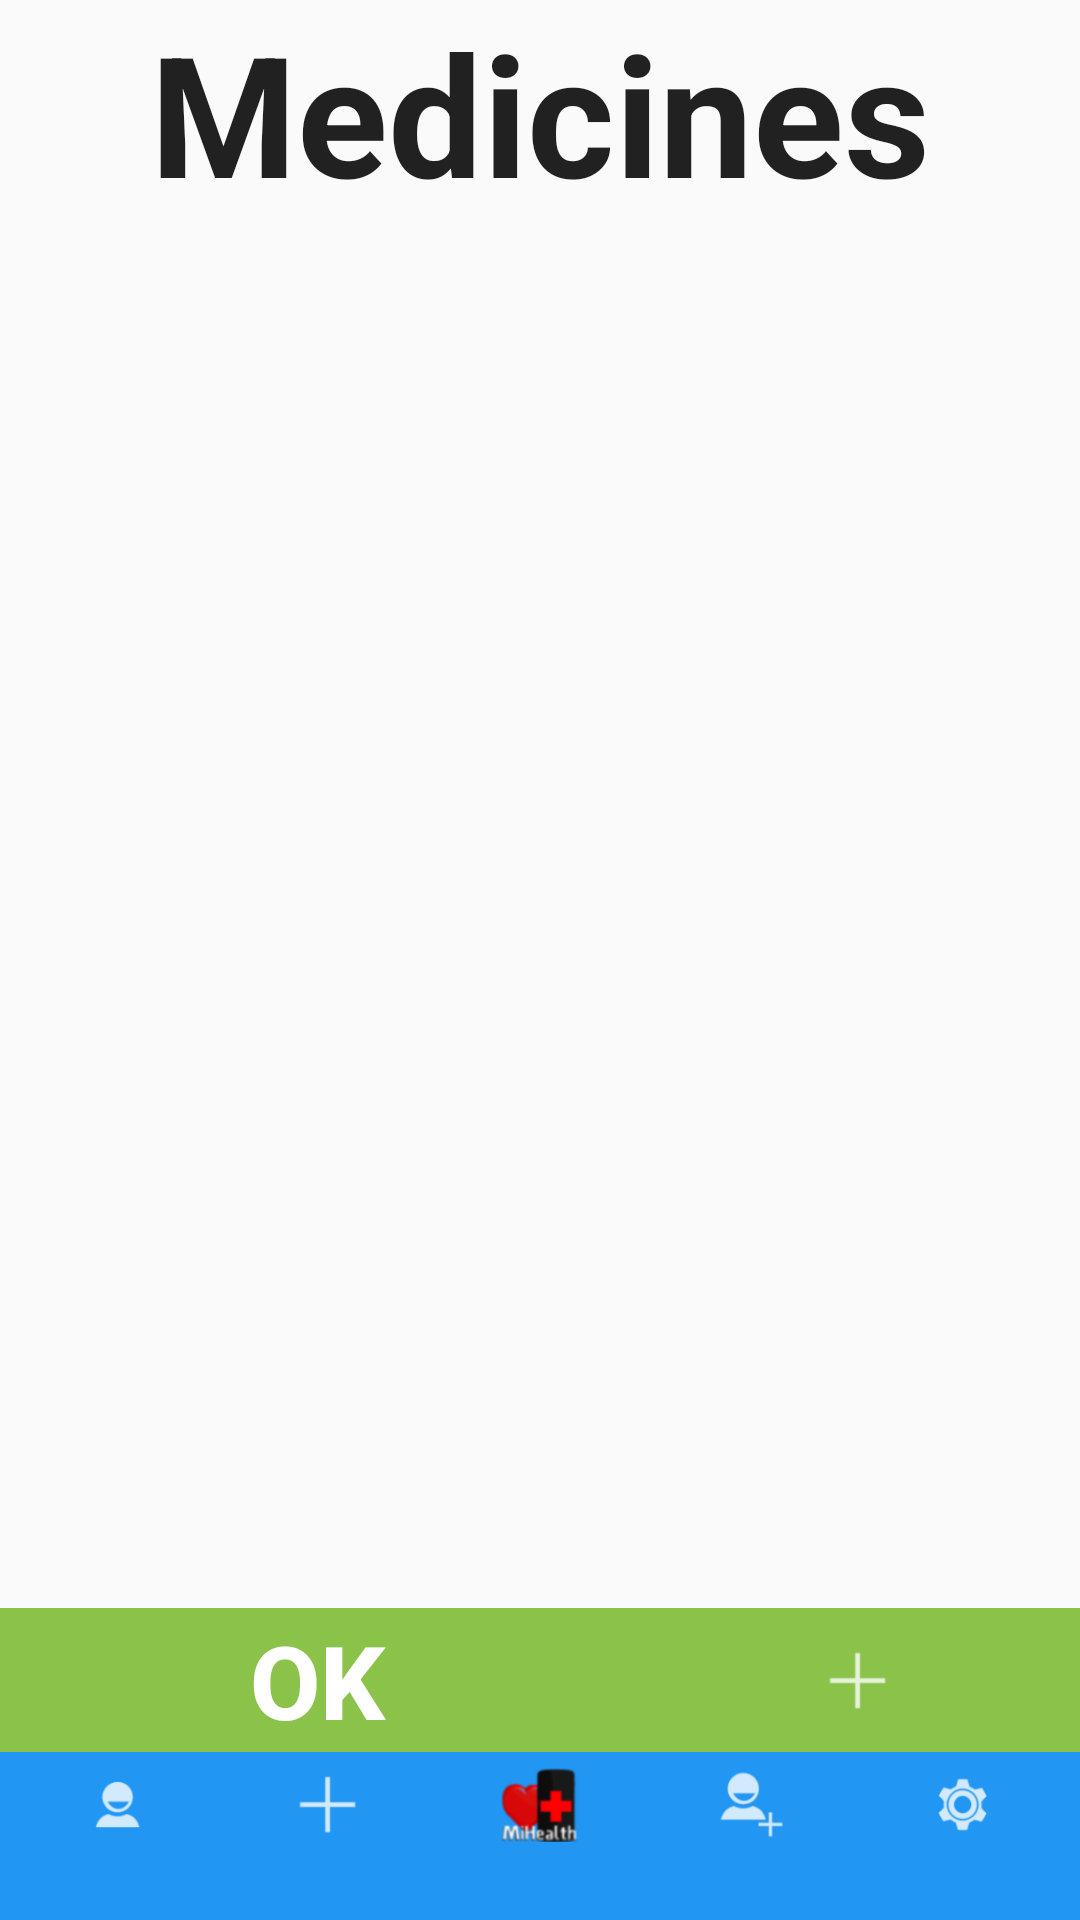

This screen was rendered from an Android layout file. Write that file and the resources it references.
<!-- AndroidManifest.xml: application theme Theme.MyTheme -->
<!-- res/layout/activity_lista_medic.xml -->
<LinearLayout xmlns:android="http://schemas.android.com/apk/res/android"
    xmlns:tools="http://schemas.android.com/tools"
    android:layout_width="fill_parent"
    android:layout_height="fill_parent"
    android:orientation="vertical"
    android:weightSum="10"
    >



        <TextView
            android:layout_width="wrap_content"
            android:layout_height="wrap_content"
            android:textAppearance="?android:attr/textAppearanceLarge"
            android:text="@string/Medicamentos"
            android:id="@+id/textView13"
            android:textSize="@dimen/abc_text_size_display_3_material"
            android:layout_weight="1"
            style="@style/Theme.MyTheme"
            android:textStyle="bold"
            android:layout_gravity="center_horizontal"
            />

        <ScrollView
            android:layout_width="fill_parent"
            android:layout_height="wrap_content"
            android:id="@+id/scrollView"
            android:layout_weight="9"
            android:fillViewport="true">

            <ListView
                android:layout_width="wrap_content"
                android:layout_height="wrap_content"
                android:id="@+id/lvMedicines" />
        </ScrollView>

        <LinearLayout
            android:orientation="horizontal"
            android:layout_width="fill_parent"
            android:layout_height="wrap_content"
            android:weightSum="2"
            android:background="@color/colorAccent"
            android:baselineAligned="false"
            android:layout_weight="0"
            android:gravity="center_vertical">

            <Button
                android:layout_width="wrap_content"
                android:layout_height="wrap_content"
                android:text="@string/ok"
                android:id="@+id/okMed"
                android:layout_weight="1"
                android:textColor="@android:color/white"
                android:textStyle="bold"
                android:textSize="@dimen/abc_text_size_display_1_material"
                android:alpha="1"
                android:background="@android:color/transparent" />

            <ImageButton
                android:layout_width="wrap_content"
                android:layout_height="fill_parent"
                android:id="@+id/addMed"
                android:src="@mipmap/ic_action_new"
                android:layout_weight="1"
                android:alpha="1"
                android:background="@android:color/transparent" />
        </LinearLayout>
    <LinearLayout
        xmlns:android="http://schemas.android.com/apk/res/android"
        xmlns:tools="http://schemas.android.com/tools"
        android:id="@+id/b_tb"
        android:orientation="horizontal"
        android:layout_height="wrap_content"
        android:layout_width="match_parent"
        android:minHeight="@dimen/abc_action_bar_default_height_material"
        android:background="@color/colorPrimary"
        android:alpha="1"
        android:focusable="false"
        style="@android:style/ButtonBar"
        android:weightSum="5"
        >


        <ImageButton
            android:layout_width="wrap_content"
            android:layout_height="wrap_content"
            android:id="@+id/dados_usuario"
            android:onClick="onClick"
            android:src="@mipmap/ic_action_person"
            android:contentDescription="@string/usuario"
            android:layout_weight="1"
            android:background="@drawable/selector_button"
            />

        <ImageButton
            android:layout_width="wrap_content"
            android:layout_height="wrap_content"
            android:id="@+id/cad_med"
            android:src="@mipmap/ic_action_new"
            android:onClick="onClick"
            android:contentDescription="@string/Medicamentos"
            android:layout_weight="1"
            android:background="@drawable/selector_button" />
        <ImageButton
            android:layout_width="wrap_content"
            android:layout_height="wrap_content"
            android:id="@+id/main"
            android:src="@mipmap/logobic"
            android:onClick="onClick"
            android:contentDescription="@string/app_name"
            android:layout_weight="1"
            android:background="@drawable/selector_button" />
        <ImageButton
            android:layout_width="wrap_content"
            android:layout_height="wrap_content"
            android:id="@+id/cad_cont"
            android:src="@mipmap/ic_action_add_person"
            android:onClick="onClick"
            android:contentDescription="@string/Contatos"
            android:layout_weight="1"
            android:background="@drawable/selector_button" />
        <ImageButton
            android:layout_width="wrap_content"
            android:layout_height="wrap_content"
            android:id="@+id/ajustes"
            android:src="@mipmap/ic_action_settings"
            android:onClick="onClick"
            android:contentDescription="@string/ajustes"
            android:layout_weight="1"
            android:background="@drawable/selector_button" />



    </LinearLayout>
</LinearLayout>
<!-- resources referenced by this layout -->
<resources>
  <color name="colorAccent">#8BC34A</color>
  <color name="colorPrimary">#2196F3</color>
  <!-- drawable selector_button (drawable) -->
  <?xml version="1.0" encoding="utf-8"?>
  <selector xmlns:android="http://schemas.android.com/apk/res/android">
  
  
          
          <item android:drawable="@color/colorPrimaryDark" android:state_pressed="true"/>
  
          
          <item android:drawable="@color/colorAccent" android:state_focused="true"/>
  
          
          <item android:drawable="@android:color/transparent"/>
  
  
  </selector>
  <!-- mipmap ic_action_add_person: png bitmap (mipmap-xxhdpi, 2196 bytes) -->
  <!-- mipmap ic_action_new: png bitmap (mipmap-xxhdpi, 760 bytes) -->
  <!-- mipmap ic_action_person: png bitmap (mipmap-xxhdpi, 1844 bytes) -->
  <!-- mipmap ic_action_settings: png bitmap (mipmap-xxhdpi, 3175 bytes) -->
  <!-- mipmap logobic: png bitmap (mipmap-hdpi, 3330 bytes) -->
  <string name="Contatos">Contacts</string>
  <string name="Medicamentos">Medicines</string>
  <string name="ajustes">Settings</string>
  <string name="app_name" translatable="false">MiHealth</string>
  <string name="ok" translatable="false">OK</string>
  <string name="usuario">User</string>
  <style name="Theme.MyTheme" parent="Theme.AppCompat.Light.NoActionBar">
  
          <item name="colorPrimary">@color/colorPrimary</item>
          <item name="colorPrimaryDark">@color/colorPrimaryDark</item>
          <item name="colorAccent">@color/colorAccent</item>
  
  
      </style>
  <color name="colorPrimaryDark">#1976D2</color>
</resources>
